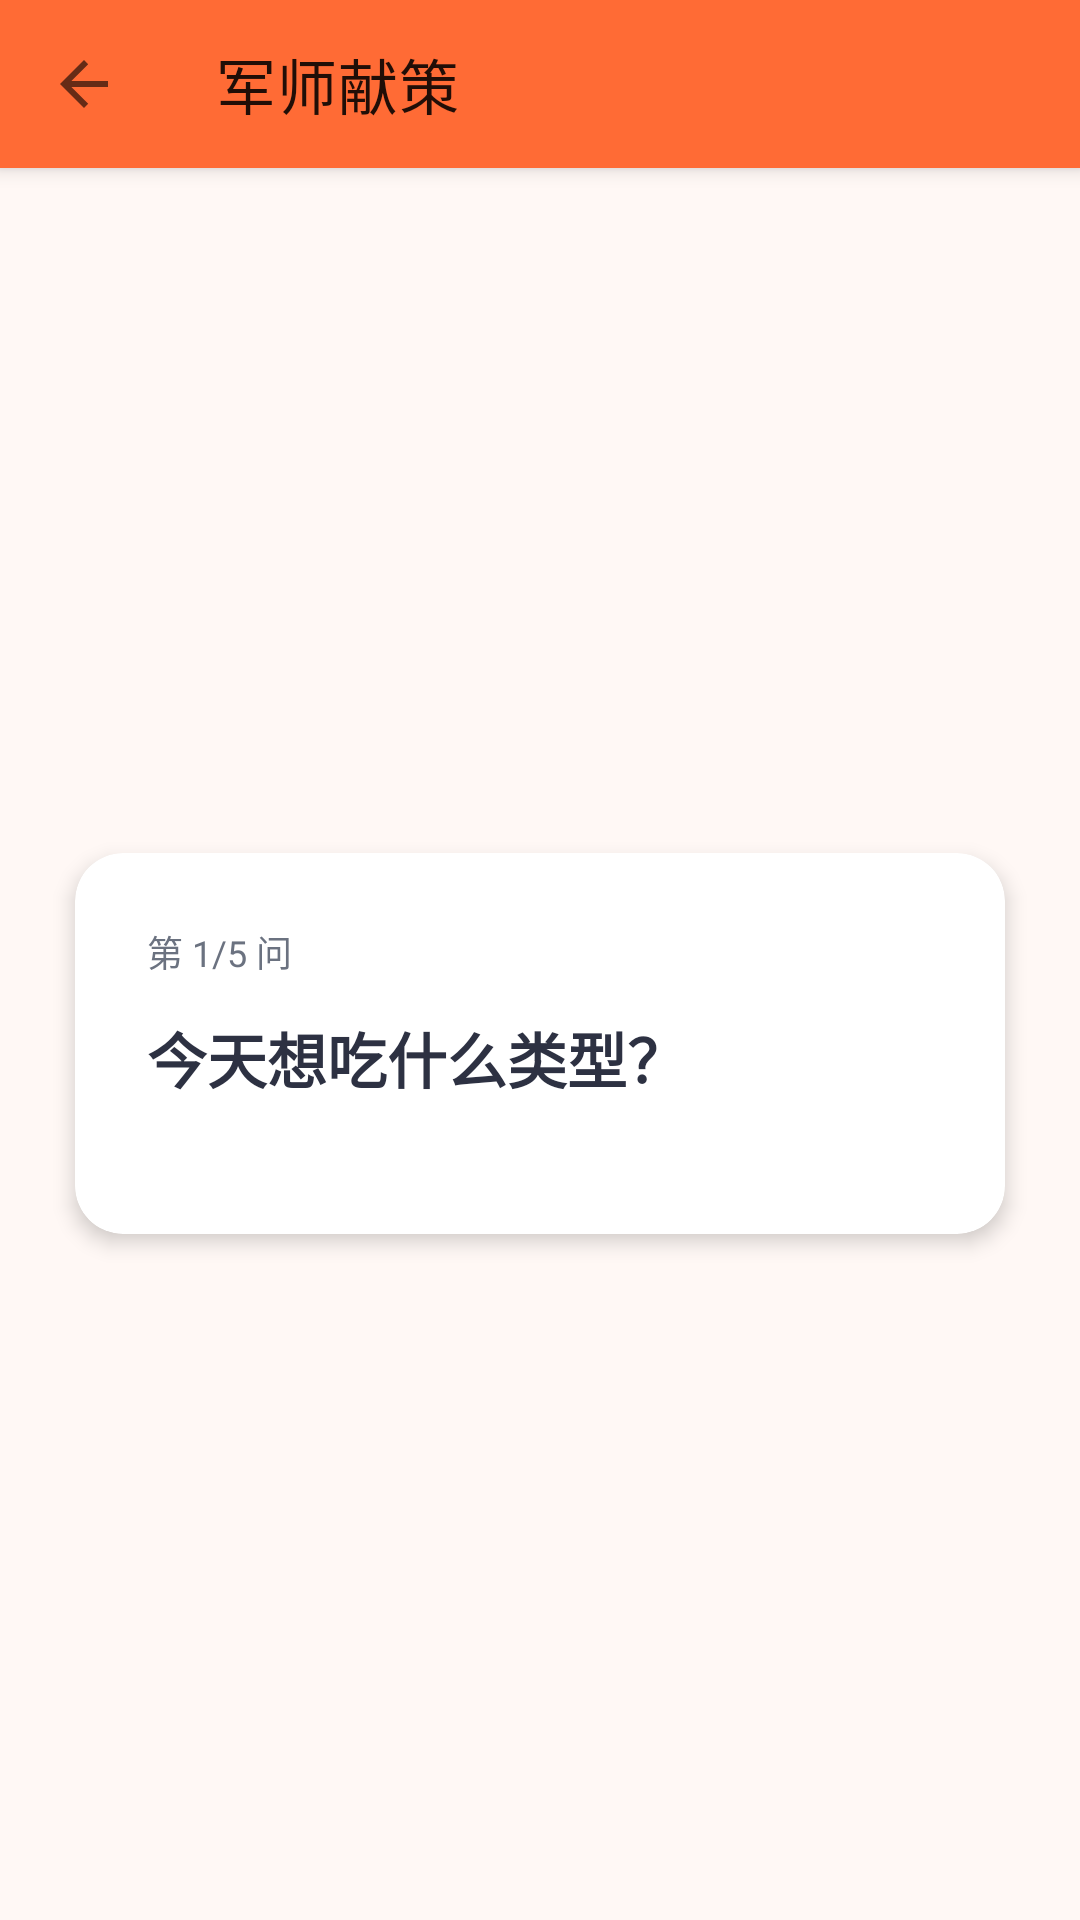

Layout XML and referenced resources for this Android screen:
<!-- AndroidManifest.xml: application theme Theme.GanfanJunshi -->
<!-- res/layout/activity_ai_chat.xml -->
<?xml version="1.0" encoding="utf-8"?>
<androidx.coordinatorlayout.widget.CoordinatorLayout xmlns:android="http://schemas.android.com/apk/res/android"
    xmlns:app="http://schemas.android.com/apk/res-auto"
    xmlns:tools="http://schemas.android.com/tools"
    android:layout_width="match_parent"
    android:layout_height="match_parent"
    android:background="@color/gj_background"
    android:fitsSystemWindows="true">

    <com.google.android.material.appbar.AppBarLayout
        android:layout_width="match_parent"
        android:layout_height="wrap_content"
        android:fitsSystemWindows="true">

        <com.google.android.material.appbar.MaterialToolbar
            android:id="@+id/gj_toolbar"
            android:layout_width="match_parent"
            android:layout_height="?android:attr/actionBarSize"
            app:title="军师献策"
            app:navigationIcon="?android:attr/homeAsUpIndicator" />

    </com.google.android.material.appbar.AppBarLayout>

    <ScrollView
        android:layout_width="match_parent"
        android:layout_height="match_parent"
        app:layout_behavior="@string/appbar_scrolling_view_behavior"
        android:fillViewport="true">

        <LinearLayout
            android:layout_width="match_parent"
            android:layout_height="wrap_content"
            android:orientation="vertical"
            android:gravity="center"
            android:padding="16dp">

            
            <androidx.cardview.widget.CardView
                android:id="@+id/gj_question_card"
                android:layout_width="match_parent"
                android:layout_height="wrap_content"
                app:cardBackgroundColor="@color/gj_surface"
                app:cardCornerRadius="16dp"
                app:cardElevation="4dp"
                app:cardUseCompatPadding="true">

                <LinearLayout
                    android:layout_width="match_parent"
                    android:layout_height="wrap_content"
                    android:orientation="vertical"
                    android:padding="24dp">

                    <TextView
                        android:id="@+id/gj_question_step"
                        android:layout_width="wrap_content"
                        android:layout_height="wrap_content"
                        android:text="第 1/5 问"
                        android:textSize="12sp"
                        android:textColor="@color/gj_text_secondary"
                        android:layout_marginBottom="12dp" />

                    <TextView
                        android:id="@+id/gj_question_text"
                        android:layout_width="match_parent"
                        android:layout_height="wrap_content"
                        android:text="今天想吃什么类型？"
                        android:textSize="20sp"
                        android:textStyle="bold"
                        android:textColor="@color/gj_text_primary"
                        android:layout_marginBottom="20dp" />

                    <LinearLayout
                        android:id="@+id/gj_options_container"
                        android:layout_width="match_parent"
                        android:layout_height="wrap_content"
                        android:orientation="vertical" />

                </LinearLayout>

            </androidx.cardview.widget.CardView>

            
            <LinearLayout
                android:id="@+id/gj_loading_area"
                android:layout_width="match_parent"
                android:layout_height="wrap_content"
                android:orientation="vertical"
                android:gravity="center"
                android:padding="32dp"
                android:visibility="gone"
                tools:visibility="visible">

                <ProgressBar
                    android:layout_width="48dp"
                    android:layout_height="48dp"
                    android:indeterminateTint="@color/gj_primary" />

                <TextView
                    android:layout_width="wrap_content"
                    android:layout_height="wrap_content"
                    android:text="@string/gj_ai_thinking"
                    android:textSize="15sp"
                    android:textColor="@color/gj_text_secondary"
                    android:layout_marginTop="12dp" />

            </LinearLayout>

            
            <LinearLayout
                android:id="@+id/gj_results_area"
                android:layout_width="match_parent"
                android:layout_height="wrap_content"
                android:orientation="vertical"
                android:visibility="gone"
                tools:visibility="visible">

                
                <TextView
                    android:id="@+id/gj_ai_commentary"
                    android:layout_width="match_parent"
                    android:layout_height="wrap_content"
                    android:textSize="15sp"
                    android:textColor="@color/gj_text_primary"
                    android:background="@drawable/gj_card_bg"
                    android:padding="16dp"
                    android:layout_marginBottom="12dp"
                    tools:text="根据你爱吃辣的偏好，为你精选：" />

                
                <TextView
                    android:id="@+id/gj_section_title"
                    android:layout_width="match_parent"
                    android:layout_height="wrap_content"
                    android:text="🎯 军师为你精选"
                    android:textSize="16sp"
                    android:textStyle="bold"
                    android:textColor="@color/gj_primary"
                    android:layout_marginBottom="8dp" />

                
                <LinearLayout
                    android:id="@+id/gj_results_container"
                    android:layout_width="match_parent"
                    android:layout_height="wrap_content"
                    android:orientation="vertical" />

                
                <View
                    android:id="@+id/gj_fallback_divider"
                    android:layout_width="match_parent"
                    android:layout_height="1dp"
                    android:background="@color/gj_card_border"
                    android:layout_marginVertical="16dp"
                    android:visibility="gone" />

                
                <TextView
                    android:id="@+id/gj_fallback_title"
                    android:layout_width="match_parent"
                    android:layout_height="wrap_content"
                    android:text="📋 根据你的口味画像推荐以下备选："
                    android:textSize="14sp"
                    android:textColor="@color/gj_text_secondary"
                    android:layout_marginBottom="8dp"
                    android:visibility="gone" />

                
                <LinearLayout
                    android:id="@+id/gj_fallback_container"
                    android:layout_width="match_parent"
                    android:layout_height="wrap_content"
                    android:orientation="vertical" />

                
                <Button
                    android:id="@+id/gj_again_btn"
                    android:layout_width="wrap_content"
                    android:layout_height="wrap_content"
                    android:layout_gravity="center"
                    android:text="🔄 重新选一遍"
                    android:textColor="@color/gj_primary"
                    android:backgroundTint="@android:color/transparent"
                    style="@style/Widget.Material3.Button.TextButton"
                    android:visibility="gone"
                    tools:visibility="visible" />

            </LinearLayout>

        </LinearLayout>

    </ScrollView>

</androidx.coordinatorlayout.widget.CoordinatorLayout>
<!-- resources referenced by this layout -->
<resources>
  <color name="gj_background">#FFF8F5</color>
  <color name="gj_card_border">#FFE4D6</color>
  <color name="gj_primary">#FF6B35</color>
  <color name="gj_surface">#FFFFFF</color>
  <color name="gj_text_primary">#2D3142</color>
  <color name="gj_text_secondary">#6B7280</color>
  <string name="gj_ai_thinking">军师正在为你翻牌子…</string>
  <style name="Theme.GanfanJunshi" parent="Theme.MaterialComponents.Light.NoActionBar">
          <item name="colorPrimary">@color/gj_primary</item>
          <item name="colorPrimaryDark">@color/gj_primary_dark</item>
          <item name="colorAccent">@color/gj_accent</item>
          <item name="android:windowBackground">@color/gj_background</item>
          <item name="android:statusBarColor">@color/gj_primary_dark</item>
      </style>
  <color name="gj_primary_dark">#E55A2B</color>
  <color name="gj_accent">#F7C59F</color>
</resources>
